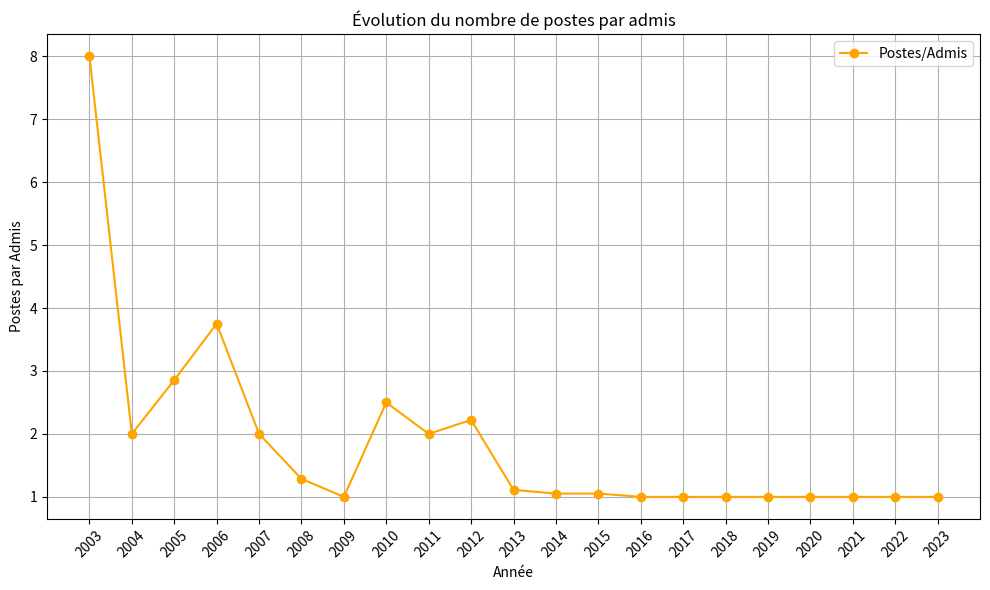

The matplotlib source for this figure:
import pandas as pd
import matplotlib.pyplot as plt

data_capes = {
    "Année":    [2023,  2022,   2021,   2020,   2019,   2018,   2017,   2016,   2015,   2014,   2013,   2012,   2011,   2010,   2009,   2008,   2007,   2006,   2005,   2004,   2003],
    "Postes":   [121,   129,    129,    130,    120,    80,     100,    110,    103,    80,     80,     50,     32,     32,     26,     26,     30,     30,     48,     38,     60],
    "Inscrits": [1380,  1412,   1866,   None,   1758,   792,    1756,   1630,   1497,   1505,   1082,   927,    918,    1130,   1096,   1375,   1440,   1594,   1603,   1783,   1929],
    "Présents": [846,   833,    1085,   1212,   1043,   1026,   1038,   1115,   1012,   1031,   606,    488,    448,    667,    672,    841,    934,    1020,   1082,   1216,   1363],
    "Admis" :   [121,   129,    129,    130,    120,    80,     104,    110,    103,    80,     79,     50,     32,     32,     26,     26,     30,     30,     48,     38,     60]
}

data_cafep = {
    "Année":    [2023,  2022,   2021,   2020,   2019,   2018,   2017,   2016,   2015,   2014,   2013,   2012,   2011,   2010,   2009,   2008,   2007,   2006,   2005,   2004,   2003],
    "Postes":   [20,    20,     20,     22,     20,     20,     25,     25,     20,     20,     10,     20,     20,     20,     5,      9,      10,     15,     20,     20,     40],
    "Inscrits": [275,   276,    317,    None,   318,    326,    299,    273,    218,    208,    208,    218,    210,    229,    22,     239,    244,    287,    299,    213,    171],
    "Présents": [164,   150,    159,    None,   188,    184,    171,    157,    122,    118,    106,    101,    115,    144,    143,    170,    152,    179,    197,    149,    115],
    "Admis" :   [20,    20,     20,     22,     20,     20,     25,     25,     19,     19,     9,      9,      10,     8,      5,      7,      5,      4,      7,      10,     5]
}




df = pd.DataFrame(data_cafep)
# Calculate the number of postes par admis
df['Postes/Admis'] = df['Postes'] / df['Admis']

# Plot the data
plt.figure(figsize=(10, 6))

plt.plot(df['Année'], df['Postes/Admis'], marker='o', color='orange', label='Postes/Admis')

plt.xlabel('Année')
plt.ylabel('Postes par Admis')
plt.title('Évolution du nombre de postes par admis')
plt.legend()
plt.grid(True)
plt.xticks(df['Année'], rotation=45)
plt.tight_layout()

plt.show()
